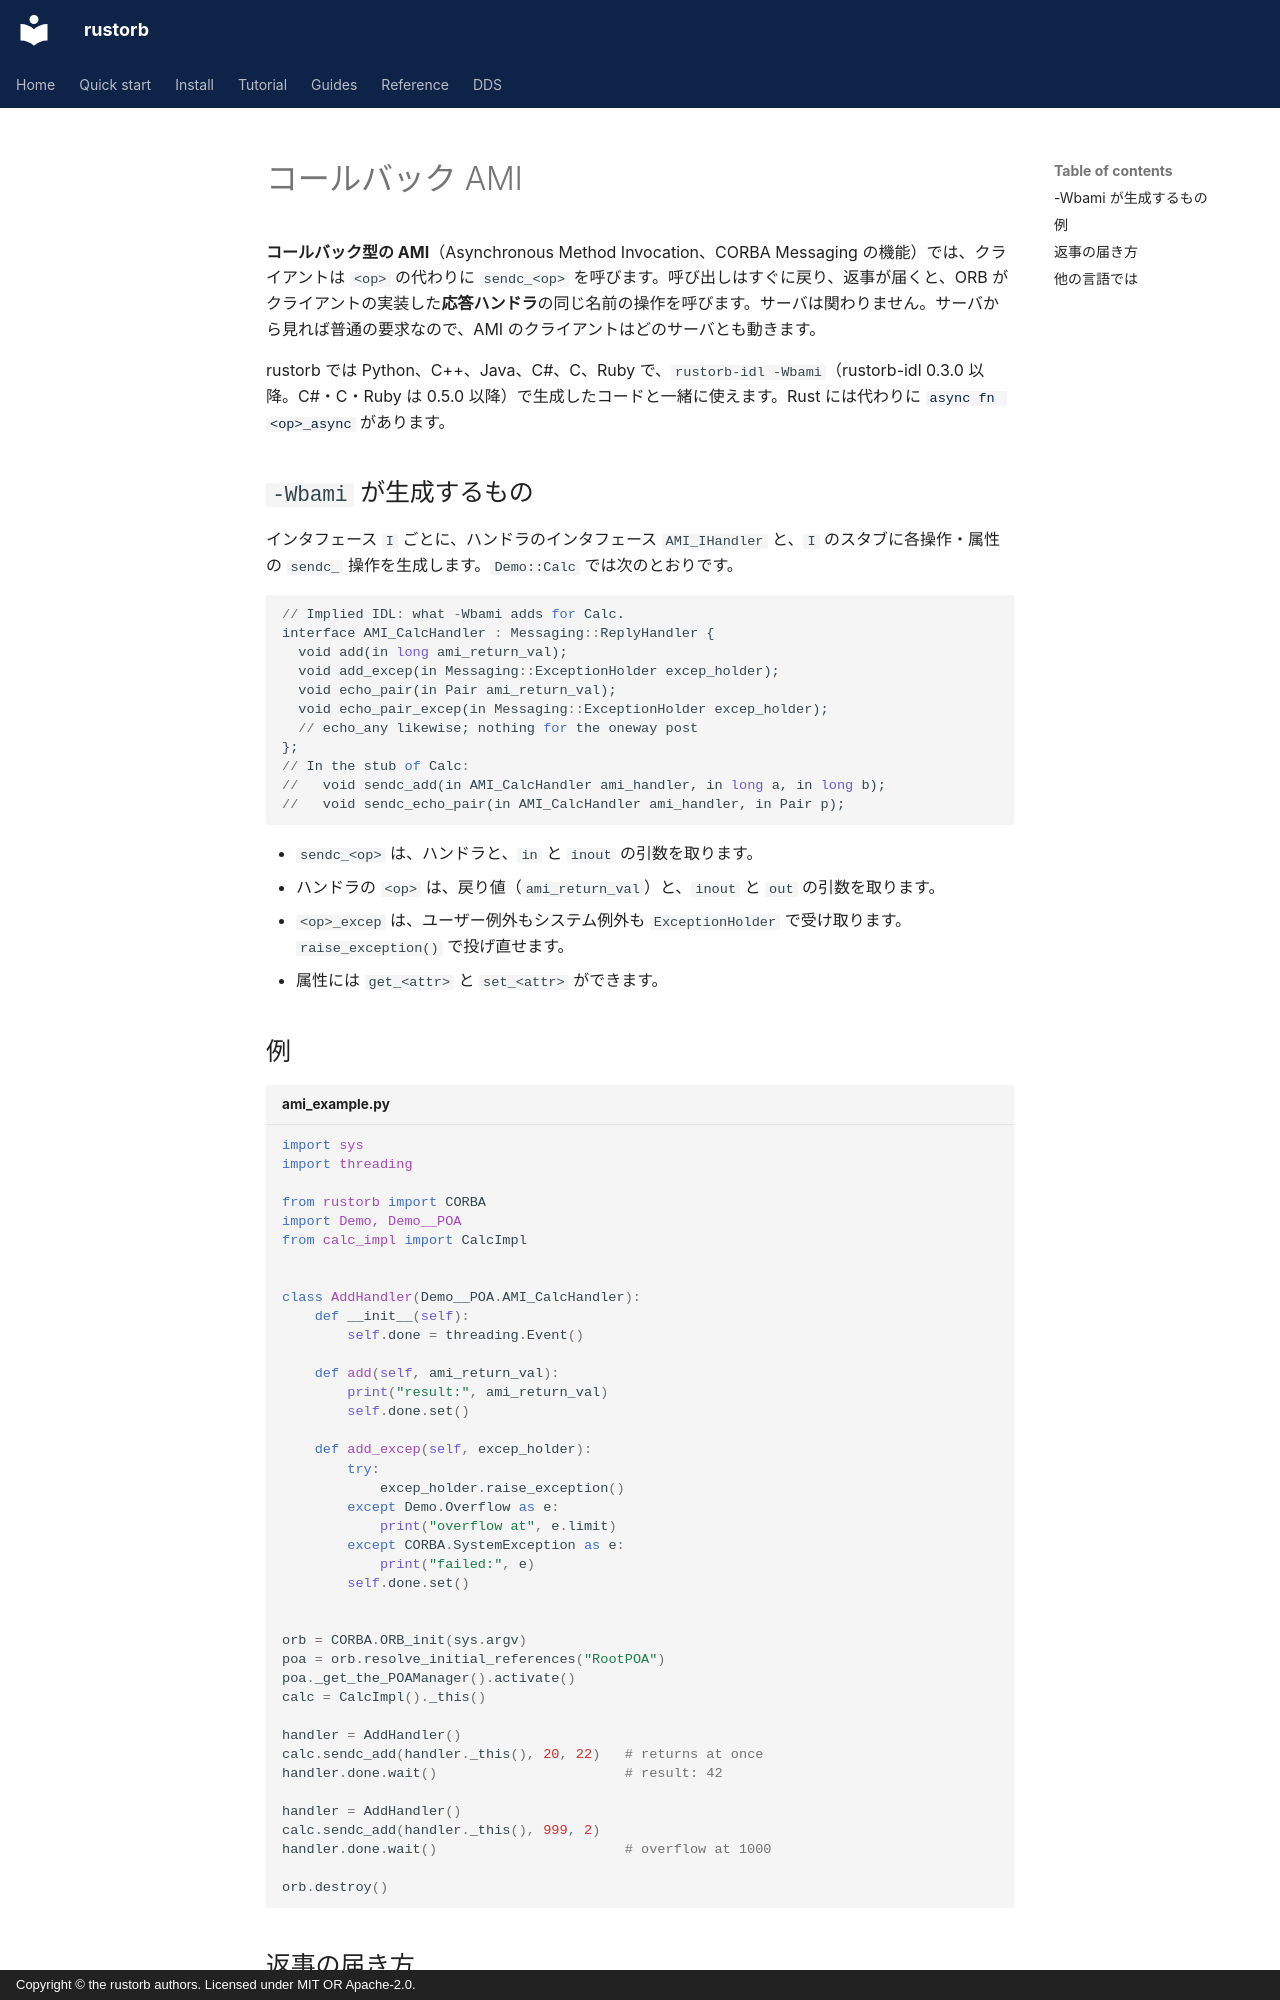

repository: rustorb/rustorb.github.io · page: ja/guides/ami/index.html · generator: mkdocs · copyright: Copyright © the rustorb authors. Licensed under MIT OR Apache-2.0.

# コールバック AMI

**コールバック型の AMI**（Asynchronous Method Invocation、CORBA Messaging の機能）では、クライアントは `<op>` の代わりに `sendc_<op>` を呼びます。呼び出しはすぐに戻り、返事が届くと、ORB がクライアントの実装した**応答ハンドラ**の同じ名前の操作を呼びます。サーバは関わりません。サーバから見れば普通の要求なので、AMI のクライアントはどのサーバとも動きます。

rustorb では Python、C++、Java、C#、C、Ruby で、`rustorb-idl -Wbami`（rustorb-idl 0.3.0 以降。C#・C・Ruby は 0.5.0 以降）で生成したコードと一緒に使えます。Rust には代わりに [`async fn <op>_async`](https://github.com/rustorb/rustorb/blob/main/docs/async-api.md) があります。

## `-Wbami` が生成するもの

インタフェース `I` ごとに、ハンドラのインタフェース `AMI_IHandler` と、`I` のスタブに各操作・属性の `sendc_` 操作を生成します。`Demo::Calc` では次のとおりです。

```idl
// Implied IDL: what -Wbami adds for Calc.
interface AMI_CalcHandler : Messaging::ReplyHandler {
  void add(in long ami_return_val);
  void add_excep(in Messaging::ExceptionHolder excep_holder);
  void echo_pair(in Pair ami_return_val);
  void echo_pair_excep(in Messaging::ExceptionHolder excep_holder);
  // echo_any likewise; nothing for the oneway post
};
// In the stub of Calc:
//   void sendc_add(in AMI_CalcHandler ami_handler, in long a, in long b);
//   void sendc_echo_pair(in AMI_CalcHandler ami_handler, in Pair p);
```

- `sendc_<op>` は、ハンドラと、`in` と `inout` の引数を取ります。
- ハンドラの `<op>` は、戻り値（`ami_return_val`）と、`inout` と `out` の引数を取ります。
- `<op>_excep` は、ユーザー例外もシステム例外も `ExceptionHolder` で受け取ります。`raise_exception()` で投げ直せます。
- 属性には `get_<attr>` と `set_<attr>` ができます。
